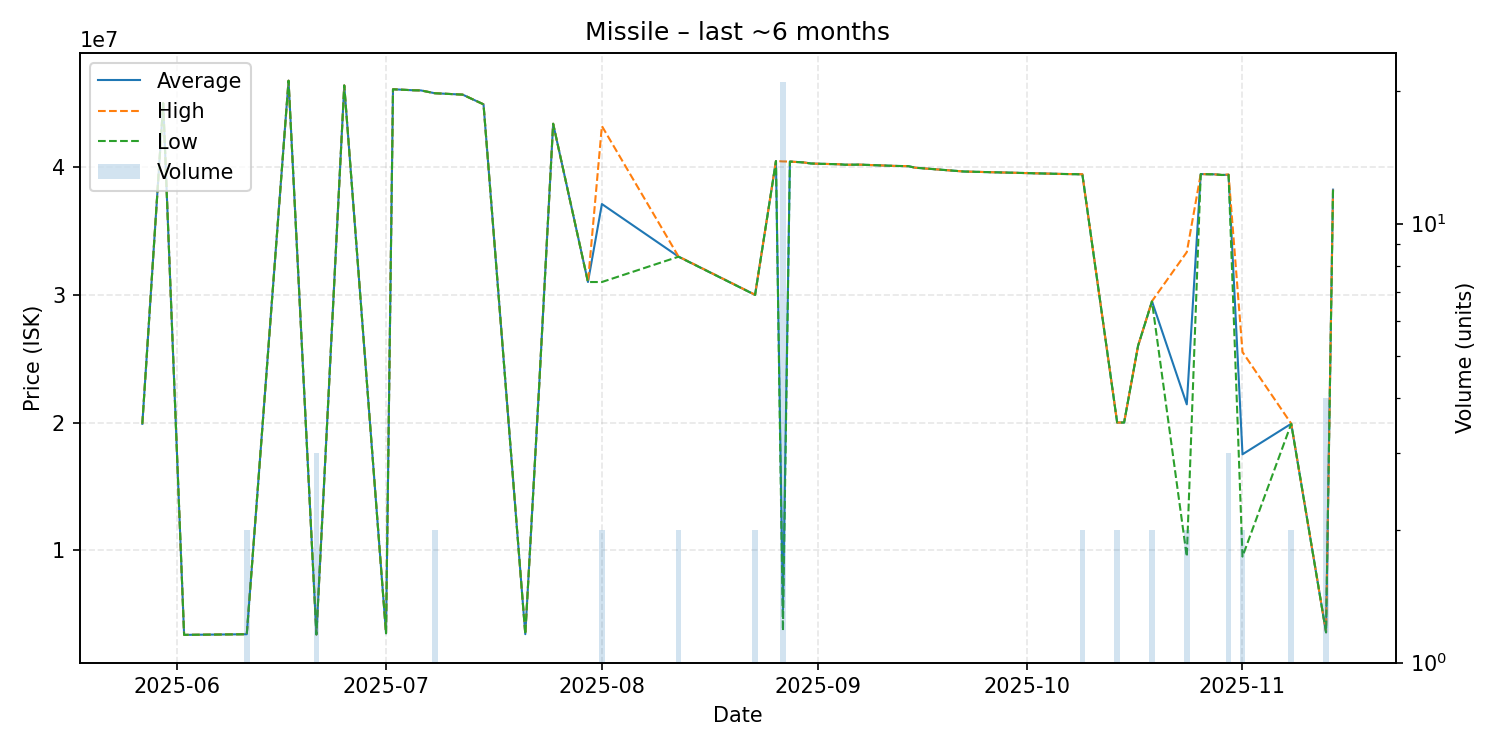

Data behind this chart, as committed beside it:
date, average, highest, lowest, order_count, volume
2025-05-27, 19900000, 19900000, 19900000, 1, 1
2025-05-30, 45000000, 45000000, 45000000, 1, 1
2025-06-02, 3376000, 3376000, 3376000, 1, 1
2025-06-11, 3427000, 3427000, 3427000, 1, 2
2025-06-17, 46760000, 46760000, 46760000, 1, 1
2025-06-21, 3408333, 3409000, 3407000, 2, 3
2025-06-25, 46390000, 46390000, 46390000, 1, 1
2025-07-01, 3500000, 3500000, 3500000, 1, 1
2025-07-02, 46090000, 46090000, 46090000, 1, 1
2025-07-05, 46010000, 46010000, 46010000, 1, 1
2025-07-06, 46000000, 46000000, 46000000, 1, 1
2025-07-08, 45780000, 45780000, 45780000, 2, 2
2025-07-12, 45670000, 45670000, 45670000, 1, 1
2025-07-15, 44910000, 44910000, 44910000, 1, 1
2025-07-21, 3430000, 3430000, 3430000, 1, 1
2025-07-23, 22950000, 22950000, 22950000, 1, 1
2025-07-25, 43390000, 43390000, 43390000, 1, 1
2025-07-30, 31000000, 31000000, 31000000, 1, 1
2025-08-01, 37105000, 43210000, 31000000, 2, 2
2025-08-12, 32990000, 33000000, 32980000, 2, 2
2025-08-23, 29995000, 30000000, 29990000, 2, 2
2025-08-26, 40470000, 40470000, 40470000, 1, 1
2025-08-27, 5332286, 40440000, 3700000, 5, 21
2025-08-28, 40430000, 40430000, 40430000, 1, 1
2025-08-30, 40360000, 40360000, 40360000, 1, 1
2025-08-31, 40280000, 40280000, 40280000, 1, 1
2025-09-01, 40260000, 40260000, 40260000, 1, 1
2025-09-04, 40220000, 40220000, 40220000, 1, 1
2025-09-05, 40180000, 40180000, 40180000, 1, 1
2025-09-07, 40190000, 40190000, 40190000, 1, 1
2025-09-12, 40090000, 40090000, 40090000, 1, 1
2025-09-14, 40070000, 40070000, 40070000, 1, 1
2025-09-15, 39950000, 39950000, 39950000, 1, 1
2025-09-22, 39650000, 39650000, 39650000, 1, 1
2025-10-06, 39460000, 39460000, 39460000, 1, 1
2025-10-09, 39435000, 39440000, 39430000, 2, 2
2025-10-14, 20000000, 20000000, 20000000, 2, 2
2025-10-15, 20000000, 20000000, 20000000, 1, 1
2025-10-17, 26000000, 26000000, 26000000, 1, 1
2025-10-19, 29490000, 29500000, 29480000, 2, 2
2025-10-24, 21421500, 33340000, 9503000, 2, 2
2025-10-26, 39450000, 39450000, 39450000, 1, 1
2025-10-28, 39430000, 39430000, 39430000, 1, 1
2025-10-29, 39380000, 39380000, 39380000, 1, 1
2025-10-30, 39396667, 39420000, 39385000, 3, 3
2025-11-01, 17511000, 25520000, 9502000, 2, 2
2025-11-08, 19905000, 19910000, 19900000, 2, 2
2025-11-13, 3578500, 3579000, 3577000, 2, 4
2025-11-14, 38230000, 38230000, 38230000, 1, 1
